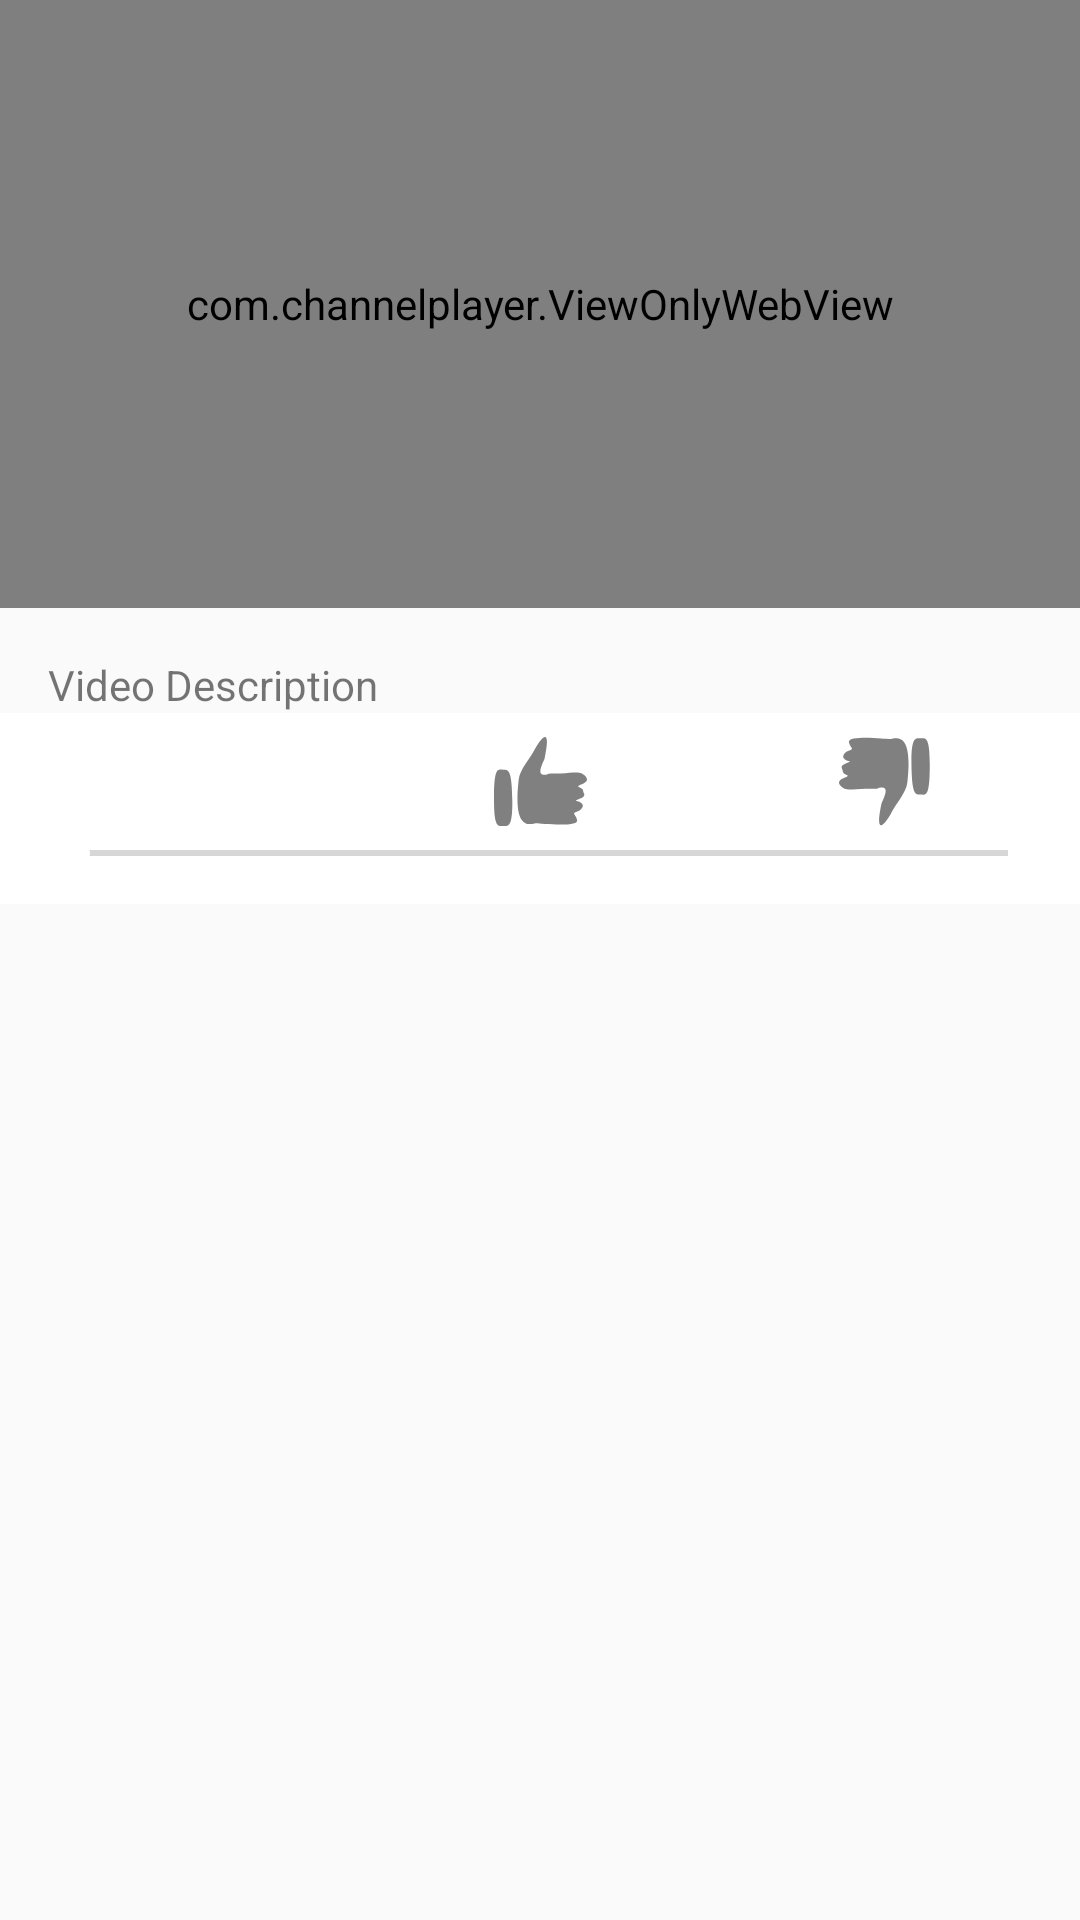

The Android layout XML behind this screen, and the referenced resources:
<!-- AndroidManifest.xml: application theme Theme.ChannelPlayer -->
<!-- res/layout/activity_player.xml -->
<?xml version="1.0" encoding="utf-8"?>
<androidx.constraintlayout.widget.ConstraintLayout xmlns:android="http://schemas.android.com/apk/res/android"
    xmlns:app="http://schemas.android.com/apk/res-auto"
    xmlns:tools="http://schemas.android.com/tools"
    android:layout_width="match_parent"
    android:layout_height="match_parent"
    tools:context=".PlayerActivity">

    <com.channelplayer.ViewOnlyWebView
        android:id="@+id/youtube_webview"
        android:layout_width="0dp"
        android:layout_height="0dp"
        app:layout_constraintDimensionRatio="16:9"
        app:layout_constraintTop_toTopOf="parent"
        app:layout_constraintStart_toStartOf="parent"
        app:layout_constraintEnd_toEndOf="parent" />

    <TextView
        android:id="@+id/video_description_text"
        android:layout_width="0dp"
        android:layout_height="wrap_content"
        android:layout_margin="16dp"
        android:text="Video Description"
        app:layout_constraintEnd_toEndOf="parent"
        app:layout_constraintStart_toStartOf="parent"
        app:layout_constraintTop_toBottomOf="@+id/youtube_webview"
        android:textIsSelectable="true" />

    <LinearLayout
        android:layout_width="0dp"
        android:layout_height="wrap_content"
        android:orientation="vertical"
        android:background="@color/white"
        android:padding="8dp"
        app:layout_constraintEnd_toEndOf="parent"
        app:layout_constraintStart_toStartOf="parent"
        app:layout_constraintTop_toBottomOf="@id/video_description_text">

        <LinearLayout
            android:orientation="horizontal"
            android:layout_height="wrap_content"
            android:layout_width="match_parent"
            android:gravity="center_vertical"
            android:weightSum="3">
            <ImageButton
                android:id="@+id/play_pause_button"
                android:layout_width="0dp"
                android:layout_height="wrap_content"
                android:layout_weight="1"
                android:background="?attr/selectableItemBackgroundBorderless"
                android:src="@drawable/outline_autopause_24"
                android:contentDescription="@string/play_pause" />

            <ImageButton
                android:id="@+id/like_button"
                android:layout_width="0dp"
                android:layout_height="wrap_content"
                android:layout_weight="1"
                android:background="?attr/selectableItemBackgroundBorderless"
                android:src="@drawable/like_gray"
                android:contentDescription="@string/like" />

            <ImageButton
                android:id="@+id/dislike_button"
                android:layout_width="0dp"
                android:layout_height="wrap_content"
                android:layout_weight="1"
                android:background="?attr/selectableItemBackgroundBorderless"
                android:src="@drawable/dislike_gray"
                android:contentDescription="@string/dislike" />
        </LinearLayout>

        <SeekBar
            android:id="@+id/video_seekbar"
            android:layout_width="match_parent"
            android:layout_height="wrap_content"
            android:progressTint="@android:color/holo_red_light"
            android:thumbTint="@android:color/white" />

    </LinearLayout>

</androidx.constraintlayout.widget.ConstraintLayout>
<!-- resources referenced by this layout -->
<resources>
  <!-- drawable dislike_gray (drawable) -->
  <vector xmlns:android="http://schemas.android.com/apk/res/android"
      android:width="31.022dp"
      android:height="29.625dp"
      android:viewportWidth="31.022"
      android:viewportHeight="29.625">
    <path
        android:pathData="m24.5,8.887c-0.093,-9.052 1.368,-8.475 3.055,-8.475 1.687,0 3.016,-0.608 3.055,8.475 0.049,11.462 -1.335,10.261 -3.022,10.261 -1.687,0 -2.979,0.349 -3.088,-10.261z"
        android:strokeWidth="0.264583"
        android:fillColor="#808080"/>
    <path
        android:pathData="m14.468,22.287c0.188,-0.909 3.236,-5.972 -0.181,-5.475 -2.429,0.354 1.345,0.408 -5.097,0.444 -4.76,0.026 -6.727,1.035 -8.473,-1.159 -1.882,-2.364 3.934,-2.719 2.227,-3.447 -1.731,-0.738 -1.028,-0.902 -1.637,-2.167 -0.798,-1.658 3.886,-2.117 2.451,-2.426 -3.13,-0.675 -2.21,-2.846 0.031,-3.584 1.895,-0.625 0.108,-0.853 -0.151,-2.868 -0.309,-2.401 12.868,-0.963 13.45,-0.963 1.933,0 8.096,-3.428 6.028,14.563 -0.377,3.281 -3.701,6.876 -5.359,10.063 -0.892,1.715 -5.935,9.795 -3.29,-2.98z"
        android:strokeWidth="0.264583"
        android:fillColor="#808080"/>
  </vector>
  <!-- drawable like_gray (drawable) -->
  <vector xmlns:android="http://schemas.android.com/apk/res/android"
      android:width="31.022dp"
      android:height="29.625dp"
      android:viewportWidth="31.022"
      android:viewportHeight="29.625">
    <path
        android:pathData="m6.111,21.141c0.093,9.052 -1.368,8.475 -3.055,8.475 -1.687,0 -3.016,0.608 -3.055,-8.475 -0.049,-11.462 1.335,-10.261 3.022,-10.261 1.687,0 2.979,-0.349 3.088,10.261z"
        android:strokeWidth="0.264583"
        android:fillColor="#808080"/>
    <path
        android:pathData="m16.891,7.077c-0.188,0.909 -3.236,5.972 0.181,5.475 2.429,-0.354 -1.345,-0.408 5.097,-0.444 4.76,-0.026 6.727,-1.035 8.473,1.159 1.882,2.364 -3.934,2.719 -2.227,3.447 1.731,0.738 1.028,0.902 1.637,2.167 0.798,1.658 -3.886,2.117 -2.451,2.426 3.13,0.675 2.21,2.846 -0.031,3.584 -1.895,0.625 -0.108,0.853 0.151,2.868 0.309,2.401 -12.868,0.963 -13.45,0.963 -1.933,0 -8.096,3.428 -6.028,-14.563 0.377,-3.281 3.701,-6.876 5.359,-10.063 0.892,-1.715 5.935,-9.795 3.29,2.98z"
        android:strokeWidth="0.264583"
        android:fillColor="#808080"/>
  </vector>
  <string name="dislike">Dislike</string>
  <string name="like">Like</string>
  <string name="play_pause">Play or Pause video</string>
  <style name="Theme.ChannelPlayer" parent="Theme.AppCompat.Light.NoActionBar" />
  <!-- not gathered from this repository: default colours our renderer supplied (Android Studio template values) -->
  <color name="white">#FFFFFFFF</color>
</resources>
